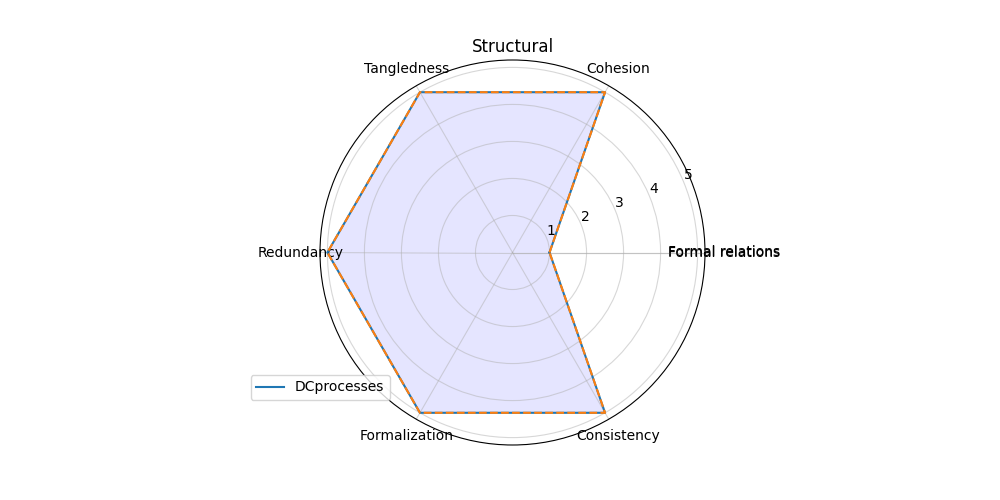

Values plotted in this chart, from the file beside it:
; Subcharacteristic; Score
0; Formal relations; 1
1; Cohesion; 5
2; Tangledness; 5
3; Redundancy; 5
4; Formalization; 5
5; Consistency; 5
